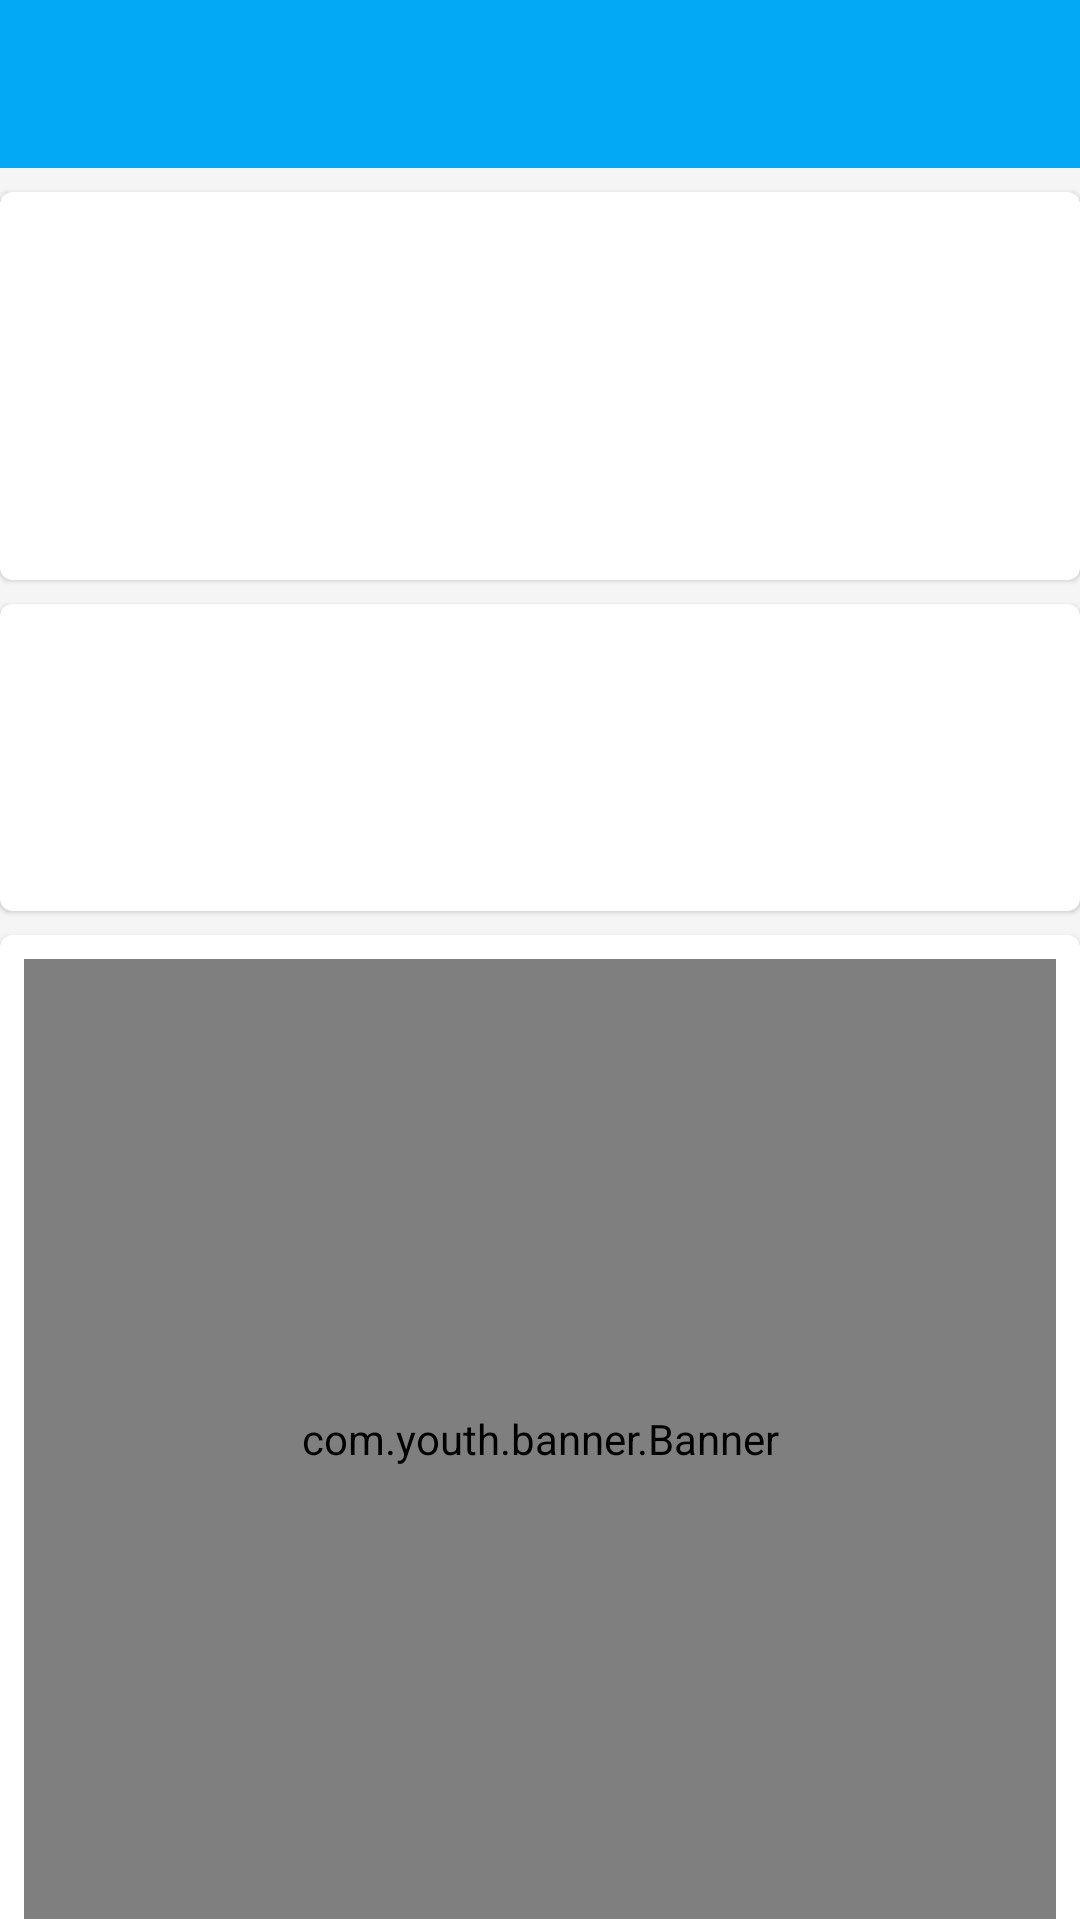

This screen was rendered from an Android layout file. Write that file and the resources it references.
<!-- AndroidManifest.xml: application theme AppTheme -->
<!-- res/layout/activity_lift_record_detail.xml -->
<?xml version="1.0" encoding="utf-8"?>
<androidx.constraintlayout.widget.ConstraintLayout xmlns:android="http://schemas.android.com/apk/res/android"
    xmlns:app="http://schemas.android.com/apk/res-auto"
    android:layout_width="match_parent"
    android:layout_height="match_parent"
    android:background="@color/colorPrimaryBackground">

    <include
        android:id="@+id/inc_tb"
        layout="@layout/include_toolbar"
        app:layout_constraintTop_toTopOf="parent" />

    <ScrollView
        android:layout_width="0dp"
        android:layout_height="0dp"
        android:fillViewport="true"
        android:scrollbars="none"
        app:layout_constraintLeft_toLeftOf="parent"
        app:layout_constraintRight_toRightOf="parent"
        app:layout_constraintBottom_toBottomOf="parent"
        app:layout_constraintTop_toBottomOf="@id/inc_tb">
        <androidx.constraintlayout.widget.ConstraintLayout
            android:layout_width="match_parent"
            android:layout_height="wrap_content">
            <com.google.android.material.card.MaterialCardView
                android:id="@+id/cv_info"
                android:layout_width="match_parent"
                android:layout_height="wrap_content"
                android:layout_marginTop="8dp"
                android:background="@color/md_white_1000"
                app:layout_constraintTop_toTopOf="parent">

                <androidx.constraintlayout.widget.ConstraintLayout
                    android:layout_width="match_parent"
                    android:layout_height="wrap_content"
                    android:padding="8dp">

                    <com.google.android.material.textview.MaterialTextView
                        android:id="@+id/tv_category"
                        android:layout_width="wrap_content"
                        android:layout_height="wrap_content"
                        android:layout_marginStart="10dp"
                        android:textColor="@color/md_black_1000"
                        android:textSize="20sp"
                        app:layout_constraintLeft_toLeftOf="parent"
                        app:layout_constraintTop_toTopOf="parent" />

                    <com.google.android.material.textview.MaterialTextView
                        android:id="@+id/tv_code"
                        android:layout_width="wrap_content"
                        android:layout_height="wrap_content"
                        android:layout_marginStart="10dp"
                        android:layout_marginTop="8dp"
                        android:textColor="@color/colorAccent"
                        android:textSize="18sp"
                        app:layout_constraintLeft_toLeftOf="parent"
                        app:layout_constraintTop_toBottomOf="@id/tv_category" />

                    <com.google.android.material.textview.MaterialTextView
                        android:id="@+id/tv_uptime"
                        android:layout_width="wrap_content"
                        android:layout_height="wrap_content"
                        android:layout_marginStart="10dp"
                        android:layout_marginTop="8dp"
                        app:layout_constraintLeft_toLeftOf="parent"
                        app:layout_constraintTop_toBottomOf="@id/tv_code" />

                    <com.google.android.material.textview.MaterialTextView
                        android:id="@+id/tv_create_time"
                        android:layout_width="wrap_content"
                        android:layout_height="wrap_content"
                        android:layout_marginStart="10dp"
                        android:layout_marginTop="8dp"
                        app:layout_constraintLeft_toLeftOf="parent"
                        app:layout_constraintTop_toBottomOf="@id/tv_uptime" />

                </androidx.constraintlayout.widget.ConstraintLayout>
            </com.google.android.material.card.MaterialCardView>

            <com.google.android.material.card.MaterialCardView
                android:id="@+id/cv_start"
                android:layout_width="match_parent"
                android:layout_height="wrap_content"
                android:layout_marginTop="8dp"
                android:background="@color/md_white_1000"
                app:layout_constraintTop_toBottomOf="@id/cv_info">

                <androidx.constraintlayout.widget.ConstraintLayout
                    android:layout_width="match_parent"
                    android:layout_height="wrap_content"
                    android:padding="8dp">

                    <com.google.android.material.textview.MaterialTextView
                        android:id="@+id/tv_start_user"
                        android:layout_width="wrap_content"
                        android:layout_height="wrap_content"
                        android:layout_marginStart="10dp"
                        android:textColor="@color/md_black_1000"
                        android:textSize="20sp"
                        app:layout_constraintLeft_toLeftOf="parent"
                        app:layout_constraintTop_toTopOf="parent" />

                    <com.google.android.material.textview.MaterialTextView
                        android:id="@+id/tv_start_company"
                        android:layout_width="wrap_content"
                        android:layout_height="wrap_content"
                        android:layout_marginStart="10dp"
                        android:layout_marginTop="8dp"
                        android:textColor="@color/colorAccent"
                        android:textSize="18sp"
                        app:layout_constraintLeft_toLeftOf="parent"
                        app:layout_constraintTop_toBottomOf="@id/tv_start_user" />

                    <com.google.android.material.textview.MaterialTextView
                        android:id="@+id/tv_start_time"
                        android:layout_width="wrap_content"
                        android:layout_height="wrap_content"
                        android:layout_marginStart="10dp"
                        android:layout_marginTop="8dp"
                        app:layout_constraintLeft_toLeftOf="parent"
                        app:layout_constraintTop_toBottomOf="@id/tv_start_company" />
                </androidx.constraintlayout.widget.ConstraintLayout>
            </com.google.android.material.card.MaterialCardView>

            <com.google.android.material.card.MaterialCardView
                android:id="@+id/cv_end"
                android:layout_width="match_parent"
                android:layout_height="wrap_content"
                android:layout_marginTop="8dp"
                android:background="@color/md_white_1000"
                app:layout_constraintTop_toBottomOf="@id/cv_start">

                <androidx.constraintlayout.widget.ConstraintLayout
                    android:layout_width="match_parent"
                    android:layout_height="wrap_content"
                    android:padding="8dp">

                    <com.youth.banner.Banner
                        android:id="@+id/banner_media"
                        android:layout_width="match_parent"
                        android:layout_height="320dp"
                        app:layout_constraintLeft_toLeftOf="parent"
                        app:layout_constraintTop_toTopOf="parent" />

                    <com.google.android.material.textview.MaterialTextView
                        android:id="@+id/tv_content"
                        android:layout_width="wrap_content"
                        android:layout_height="wrap_content"
                        android:layout_marginStart="10dp"
                        android:layout_marginTop="8dp"
                        android:textColor="@color/colorAccent"
                        android:textSize="18sp"
                        app:layout_constraintLeft_toLeftOf="parent"
                        app:layout_constraintTop_toBottomOf="@id/banner_media" />

                    <com.google.android.material.textview.MaterialTextView
                        android:id="@+id/tv_end_time"
                        android:layout_width="wrap_content"
                        android:layout_height="wrap_content"
                        android:layout_marginStart="10dp"
                        android:layout_marginTop="8dp"
                        app:layout_constraintLeft_toLeftOf="parent"
                        app:layout_constraintTop_toBottomOf="@id/tv_content" />
                </androidx.constraintlayout.widget.ConstraintLayout>
            </com.google.android.material.card.MaterialCardView>

            <com.google.android.material.card.MaterialCardView
                android:id="@+id/cv_review"
                android:layout_width="match_parent"
                android:layout_height="wrap_content"
                android:layout_marginTop="8dp"
                android:background="@color/md_white_1000"
                app:layout_constraintTop_toBottomOf="@id/cv_end">

                <androidx.constraintlayout.widget.ConstraintLayout
                    android:layout_width="match_parent"
                    android:layout_height="wrap_content"
                    android:padding="8dp">

                    <com.google.android.material.textview.MaterialTextView
                        android:id="@+id/tv_recorder"
                        android:layout_width="wrap_content"
                        android:layout_height="wrap_content"
                        android:layout_marginStart="10dp"
                        android:textColor="@color/md_black_1000"
                        android:textSize="20sp"
                        app:layout_constraintLeft_toLeftOf="parent"
                        app:layout_constraintTop_toTopOf="parent" />

                    <com.google.android.material.textview.MaterialTextView
                        android:id="@+id/tv_recorder_company"
                        android:layout_width="wrap_content"
                        android:layout_height="wrap_content"
                        android:layout_marginStart="10dp"
                        android:layout_marginTop="8dp"
                        android:textColor="@color/colorAccent"
                        android:textSize="18sp"
                        app:layout_constraintLeft_toLeftOf="parent"
                        app:layout_constraintTop_toBottomOf="@id/tv_recorder" />

                    <com.google.android.material.textview.MaterialTextView
                        android:id="@+id/tv_review_time"
                        android:layout_width="wrap_content"
                        android:layout_height="wrap_content"
                        android:layout_marginStart="10dp"
                        android:layout_marginTop="8dp"
                        app:layout_constraintLeft_toLeftOf="parent"
                        app:layout_constraintTop_toBottomOf="@id/tv_recorder_company" />

                </androidx.constraintlayout.widget.ConstraintLayout>
            </com.google.android.material.card.MaterialCardView>

            <com.google.android.material.button.MaterialButton
                android:id="@+id/btn_ops"
                app:layout_constraintTop_toBottomOf="@id/cv_review"
                android:layout_width="wrap_content"
                android:layout_marginTop="16dp"
                android:textColor="@color/md_white_1000"
                app:cornerRadius="20dp"
                app:layout_constraintLeft_toLeftOf="parent"
                app:layout_constraintRight_toRightOf="parent"
                android:layout_height="wrap_content"/>
        </androidx.constraintlayout.widget.ConstraintLayout>
    </ScrollView>


</androidx.constraintlayout.widget.ConstraintLayout>
<!-- res/layout/include_toolbar.xml (included above) -->
<?xml version="1.0" encoding="utf-8"?>
<androidx.constraintlayout.widget.ConstraintLayout xmlns:android="http://schemas.android.com/apk/res/android"
    xmlns:app="http://schemas.android.com/apk/res-auto"
    android:layout_width="match_parent"
    android:layout_height="wrap_content">

    <com.google.android.material.appbar.MaterialToolbar
        android:id="@+id/tb"
        android:layout_width="match_parent"
        android:layout_height="wrap_content"
        android:background="?attr/colorPrimary"
        android:minHeight="?attr/actionBarSize"
        app:layout_constraintLeft_toLeftOf="parent"
        app:layout_constraintTop_toTopOf="parent" />

    <com.google.android.material.textview.MaterialTextView
        android:id="@+id/tv_tab_title"
        style="@style/Base.TitleText"
        android:layout_width="wrap_content"
        android:layout_height="wrap_content"
        app:layout_constraintBottom_toBottomOf="parent"
        app:layout_constraintLeft_toLeftOf="parent"
        app:layout_constraintRight_toRightOf="parent"
        app:layout_constraintTop_toTopOf="parent" />

</androidx.constraintlayout.widget.ConstraintLayout>
<!-- resources referenced by this layout -->
<resources>
  <color name="colorAccent">#03DAC5</color>
  <color name="colorPrimaryBackground">#F5F5F5F5</color>
  <color name="md_black_1000">#000000</color>
  <color name="md_white_1000">#ffffff</color>
  <style name="Base.TitleText" parent="TextAppearance.AppCompat.Title">
          <item name="android:textColor">@color/md_black_1000</item>
      </style>
  <style name="AppTheme" parent="Theme.MaterialComponents.DayNight.NoActionBar">
          
          <item name="colorPrimary">@color/colorPrimary</item>
          <item name="colorPrimaryDark">@color/colorPrimaryDark</item>
          <item name="colorAccent">@color/colorAccent</item>
      </style>
  <color name="colorPrimary">#03A9F4</color>
  <color name="colorPrimaryDark">#03A9F4</color>
</resources>
